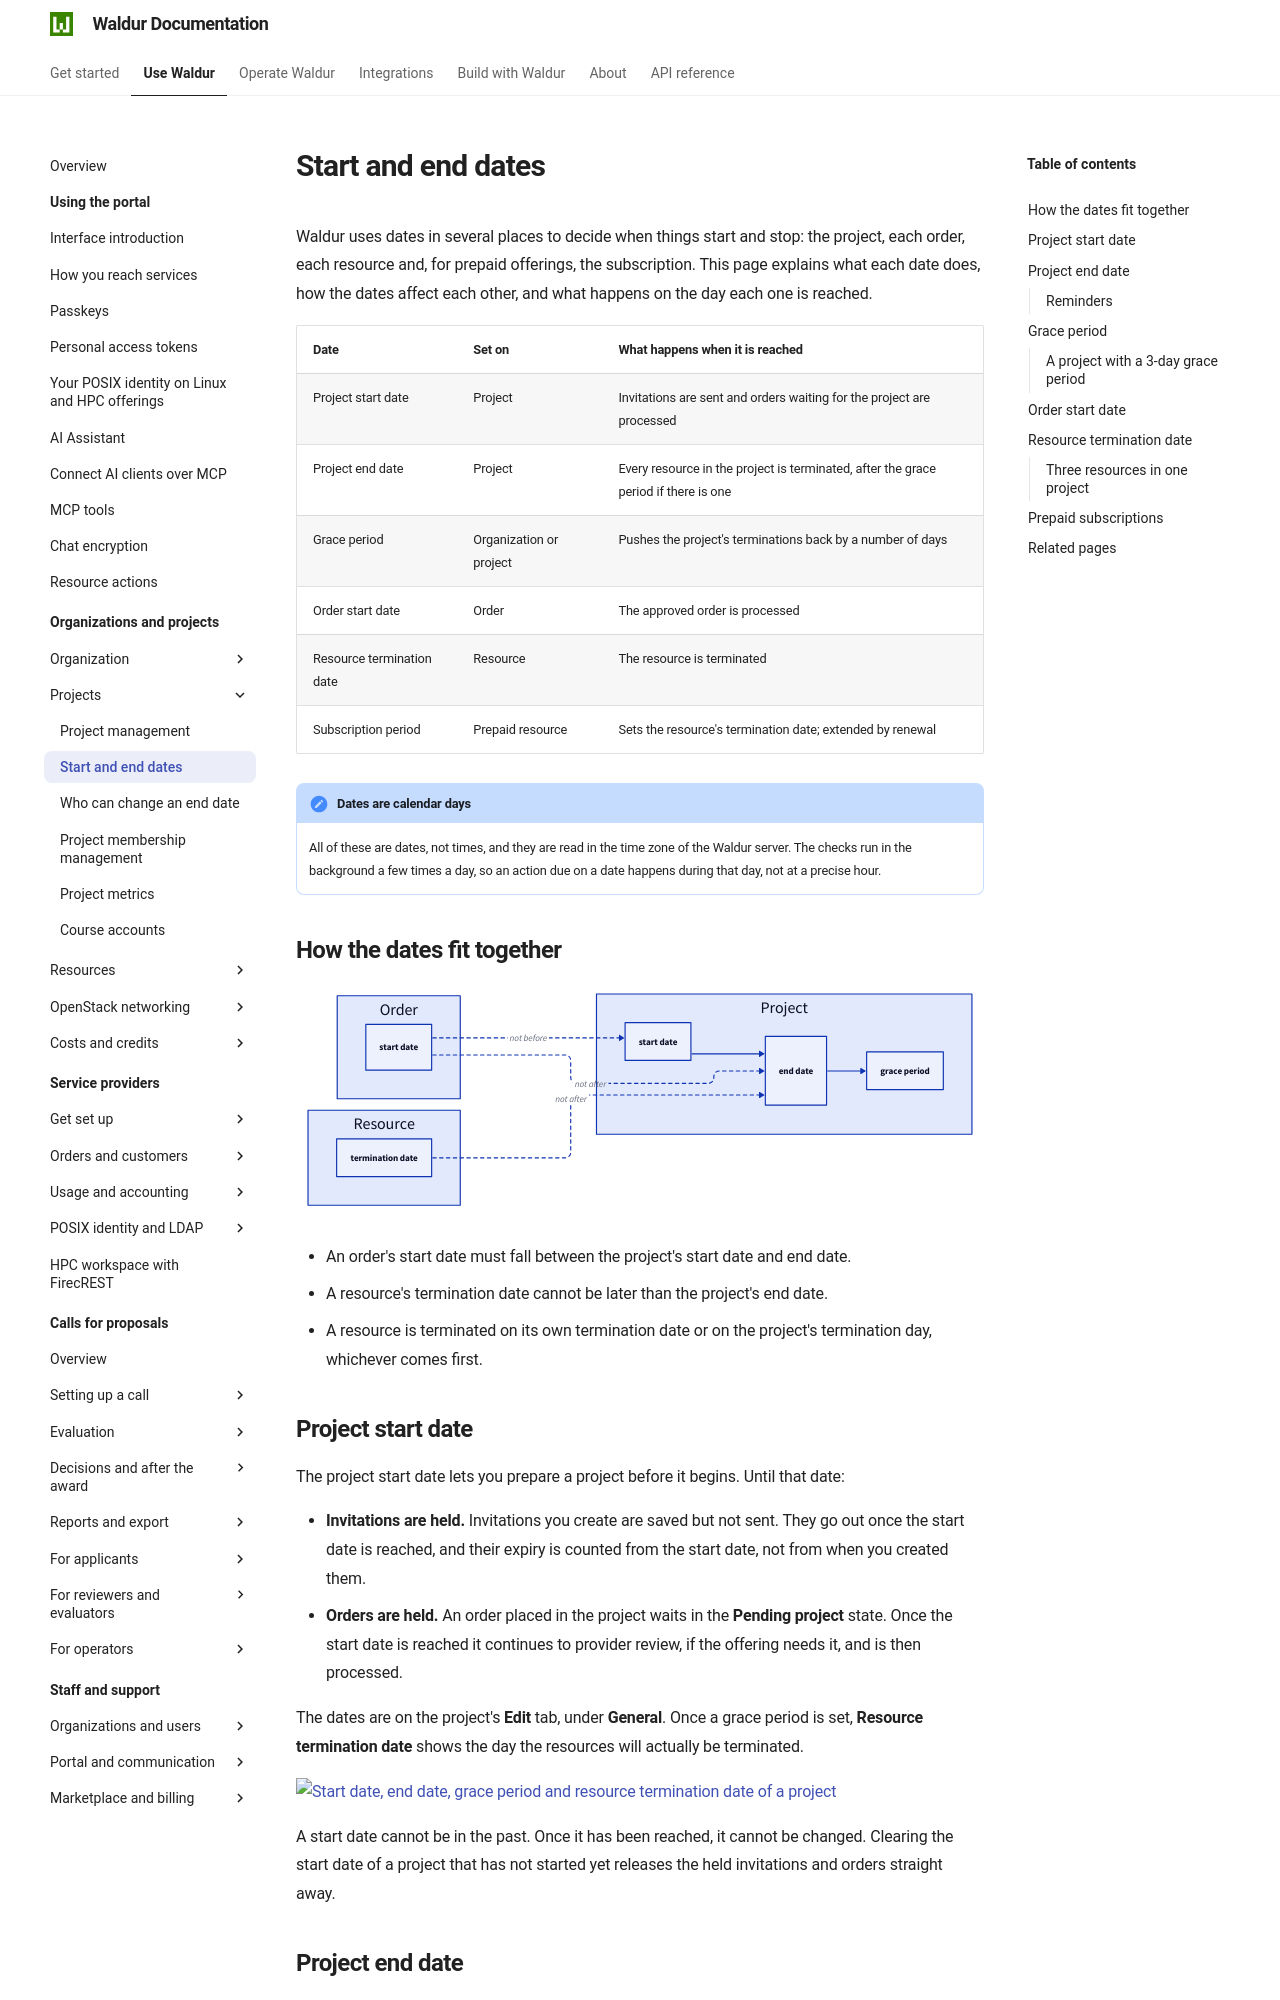

repository: waldur/waldur-docs · page: latest/user-guide/customer-organization/start-and-end-dates/index.html · generator: mkdocs

# Start and end dates

Waldur uses dates in several places to decide when things start and stop: the
project, each order, each resource and, for prepaid offerings, the subscription.
This page explains what each date does, how the dates affect each other, and what
happens on the day each one is reached.

| Date | Set on | What happens when it is reached |
|------|--------|---------------------------------|
| Project start date | Project | Invitations are sent and orders waiting for the project are processed |
| Project end date | Project | Every resource in the project is terminated, after the grace period if there is one |
| Grace period | Organization or project | Pushes the project's terminations back by a number of days |
| Order start date | Order | The approved order is processed |
| Resource termination date | Resource | The resource is terminated |
| Subscription period | Prepaid resource | Sets the resource's termination date; extended by renewal |

!!! note "Dates are calendar days"
    All of these are dates, not times, and they are read in the time zone of the
    Waldur server. The checks run in the background a few times a day, so an action
    due on a date happens during that day, not at a precise hour.

## How the dates fit together

```d2
direction: right

project: Project {
  start: start date
  end: end date
  grace: grace period
  start -> end -> grace
}

order: Order {
  ostart: start date
}

resource: Resource {
  rend: termination date
}

order.ostart -> project.start: not before {style.stroke-dash: 3}
order.ostart -> project.end: not after {style.stroke-dash: 3}
resource.rend -> project.end: not after {style.stroke-dash: 3}
```

- An order's start date must fall between the project's start date and end date.
- A resource's termination date cannot be later than the project's end date.
- A resource is terminated on its own termination date or on the project's
  termination day, whichever comes first.
